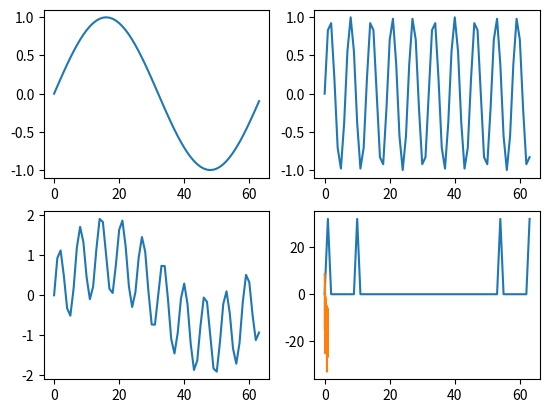

This chart was generated by the following Python code:
import numpy as np
import matplotlib.pyplot as plt
from scipy import signal

f1=100
f2=1000
fs=6400
ts=1/fs
time_dur=0.01
N=time_dur*fs
n=np.arange(0,N,1)
x1=np.sin(2*np.pi*f1/fs*n)
x2=np.sin(2*np.pi*f2/fs*n)
rslt=x1+x2

plt.subplot(221)
plt.plot(x1)

plt.subplot(222)
plt.plot(x2)

plt.subplot(223)
plt.plot(rslt)

spect=np.fft.fft(rslt)

plt.subplot(224)
plt.plot(np.abs(spect))
plt.show()


fc=1000
fn=fs/2
vc=2*fc/fs
h=np.zeros(25)
Q=np.floor(25/2)
a=np.arange(-Q,Q+1,1)
print(a)
for idx in np.arange(25):
    if a[idx]==0:
        h[idx]=vc
    else:
        h[idx]=np.sin(vc*np.pi*a[idx]/(np.pi*a[idx]))
win=np.kaiser(25,1)
h=h*win

w,h=signal.freqz(b=h,a=1)
y=10*np.log10(abs(h))
plt.plot(w/3.14,y)
plt.show()
